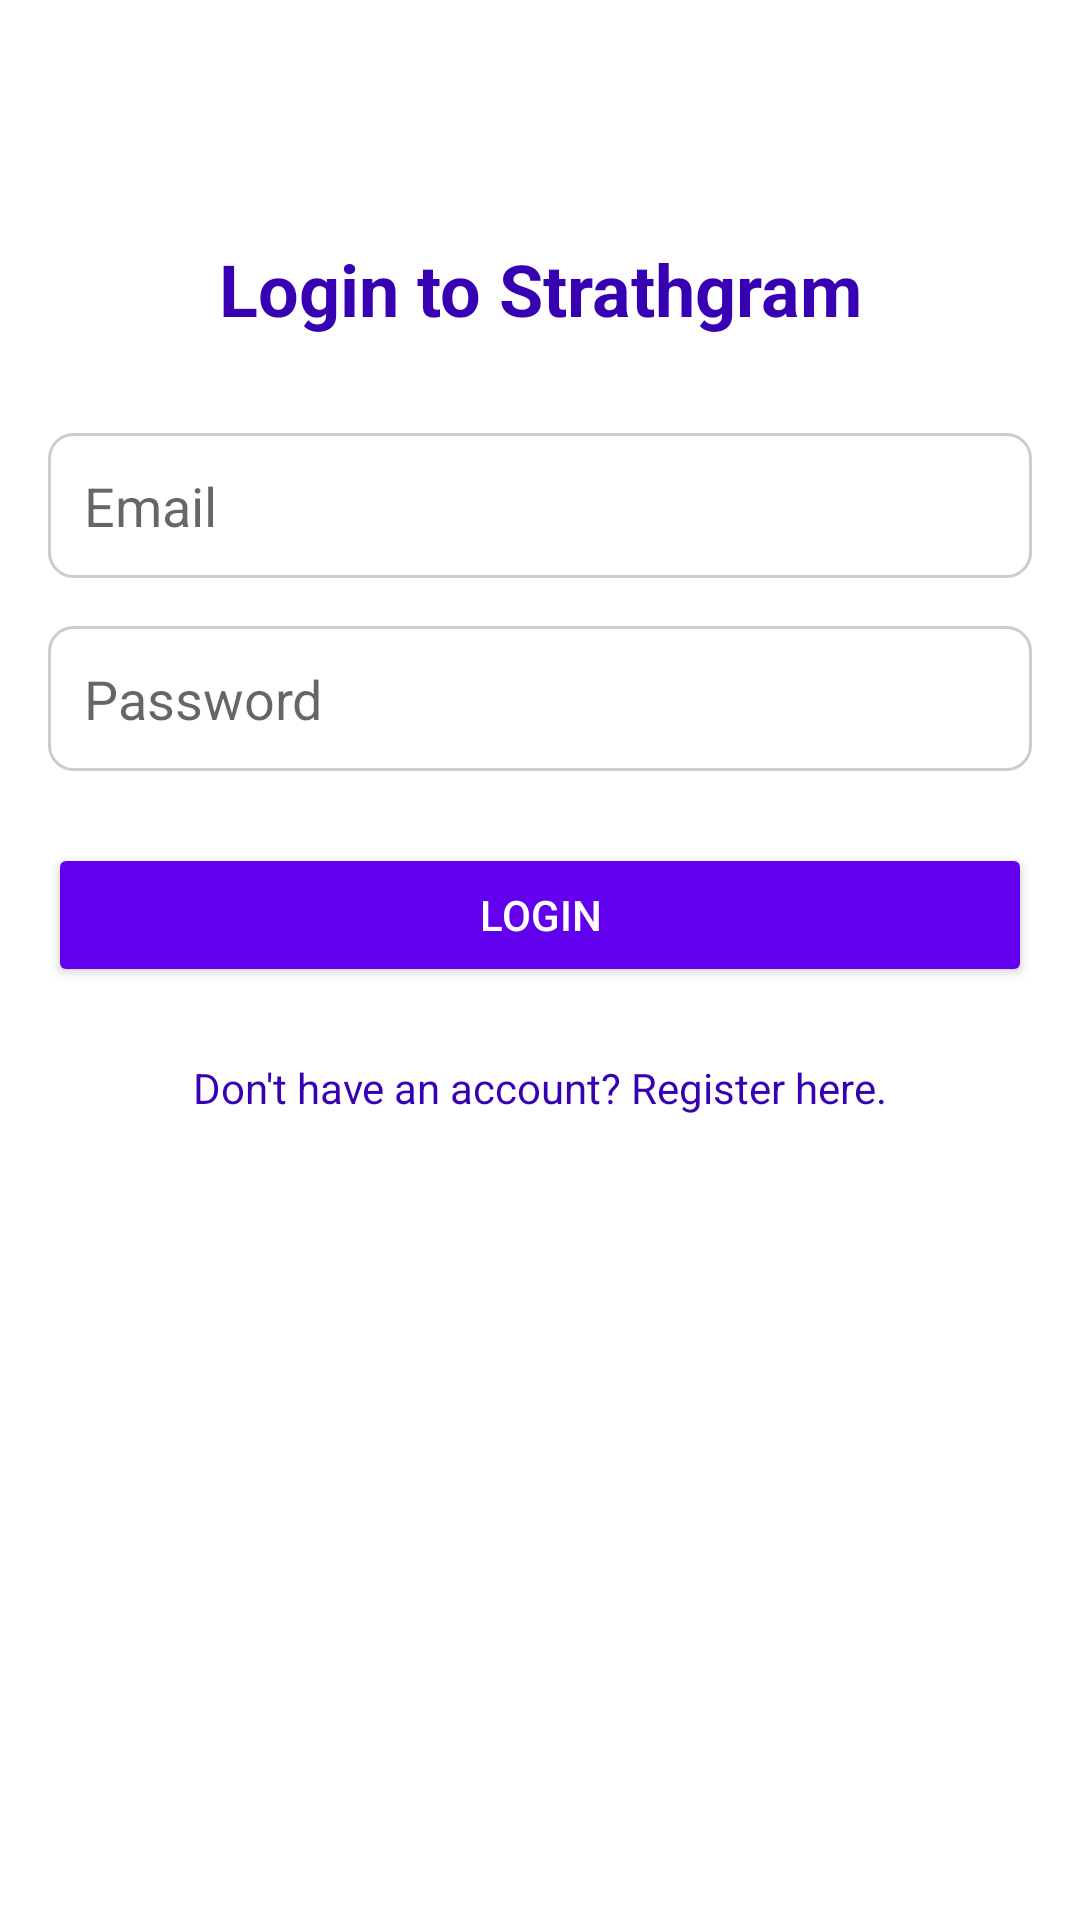

Here is an Android app screen rendered from its layout file. Give the layout XML and the strings, colors and styles it references.
<!-- AndroidManifest.xml: application theme Theme.Strathgram2 -->
<!-- res/layout/activity_login.xml -->
<?xml version="1.0" encoding="utf-8"?>
<androidx.constraintlayout.widget.ConstraintLayout
    xmlns:android="http://schemas.android.com/apk/res/android"
    xmlns:app="http://schemas.android.com/apk/res-auto"
    xmlns:tools="http://schemas.android.com/tools"
    android:layout_width="match_parent"
    android:layout_height="match_parent"
    android:padding="16dp"
    tools:context=".LoginActivity">

    <TextView
        android:id="@+id/loginTitle"
        android:layout_width="wrap_content"
        android:layout_height="wrap_content"
        android:text="Login to Strathgram"
        android:textSize="24sp"
        android:textStyle="bold"
        android:textColor="@color/purple_700"
        android:layout_marginTop="64dp"
        app:layout_constraintTop_toTopOf="parent"
        app:layout_constraintStart_toStartOf="parent"
        app:layout_constraintEnd_toEndOf="parent" />

    <EditText
        android:id="@+id/emailEditText"
        android:layout_width="0dp"
        android:layout_height="wrap_content"
        android:hint="Email"
        android:inputType="textEmailAddress"
        android:padding="12dp"
        android:background="@drawable/rounded_edittext"
        android:layout_marginTop="32dp"
        app:layout_constraintTop_toBottomOf="@+id/loginTitle"
        app:layout_constraintStart_toStartOf="parent"
        app:layout_constraintEnd_toEndOf="parent" />

    <EditText
        android:id="@+id/passwordEditText"
        android:layout_width="0dp"
        android:layout_height="wrap_content"
        android:hint="Password"
        android:inputType="textPassword"
        android:padding="12dp"
        android:background="@drawable/rounded_edittext"
        android:layout_marginTop="16dp"
        app:layout_constraintTop_toBottomOf="@+id/emailEditText"
        app:layout_constraintStart_toStartOf="parent"
        app:layout_constraintEnd_toEndOf="parent" />

    <Button
        android:id="@+id/loginButton"
        android:layout_width="0dp"
        android:layout_height="wrap_content"
        android:text="Login"
        android:padding="12dp"
        android:layout_marginTop="24dp"
        android:backgroundTint="@color/purple_500"
        android:textColor="@android:color/white"
        app:layout_constraintTop_toBottomOf="@+id/passwordEditText"
        app:layout_constraintStart_toStartOf="parent"
        app:layout_constraintEnd_toEndOf="parent" />

    <TextView
        android:id="@+id/registerTextView"
        android:layout_width="wrap_content"
        android:layout_height="wrap_content"
        android:text="Don't have an account? Register here."
        android:textColor="@color/purple_700"
        android:padding="8dp"
        android:layout_marginTop="16dp"
        app:layout_constraintTop_toBottomOf="@+id/loginButton"
        app:layout_constraintStart_toStartOf="parent"
        app:layout_constraintEnd_toEndOf="parent" />

</androidx.constraintlayout.widget.ConstraintLayout>
<!-- resources referenced by this layout -->
<resources>
  <!-- drawable rounded_edittext (drawable) -->
  <?xml version="1.0" encoding="utf-8"?>
  <shape xmlns:android="http://schemas.android.com/apk/res/android"
      android:shape="rectangle">
      <solid android:color="#FFFFFF" /> <corners android:radius="8dp" /> <stroke
          android:width="1dp"
          android:color="#CCCCCC" /> </shape>
  <style name="Theme.Strathgram2" parent="Theme.MaterialComponents.DayNight.DarkActionBar">
          <item name="colorPrimary">@color/purple_500</item>
          <item name="colorPrimaryVariant">@color/purple_700</item>
          <item name="colorOnPrimary">@color/white</item>
          <item name="colorSecondary">@color/teal_200</item>
          <item name="colorSecondaryVariant">@color/teal_700</item>
          <item name="colorOnSecondary">@color/black</item>
          <item name="android:statusBarColor" tools:targetApi="l">?attr/colorPrimaryVariant</item>
          <item name="android:textColorPrimary">@color/black</item>
          <item name="android:textColorSecondary">@color/black</item>
      </style>
  <!-- not gathered from this repository: default colours our renderer supplied (Android Studio template values) -->
  <color name="purple_500">#FF6200EE</color>
  <color name="purple_700">#FF3700B3</color>
  <color name="teal_200">#FF03DAC5</color>
  <color name="teal_700">#FF018786</color>
  <color name="black">#FF000000</color>
  <color name="white">#FFFFFFFF</color>
</resources>
